Image classification data set "Data2" (finn-williams/cachedetector on GitHub). Class labels (2): cache, no cache.

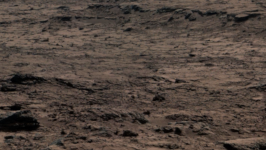
Label: cache

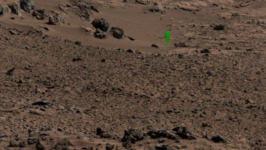
Label: cache

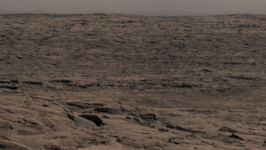
Label: cache

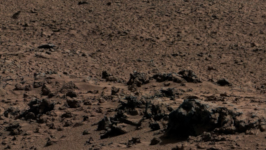
Label: no cache

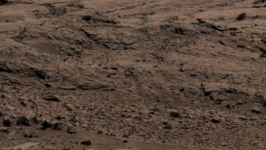
Label: no cache

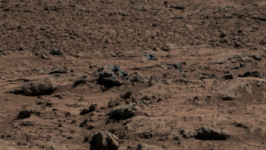
Label: no cache
